pico-8 play session: mixed d-pad (fixed 12-tick cycle)

[t = 2 s] mixed d-pad (1.2s cycle ×~1): → ← ↑ ↓ + 🅾/❎ taps, ~2s
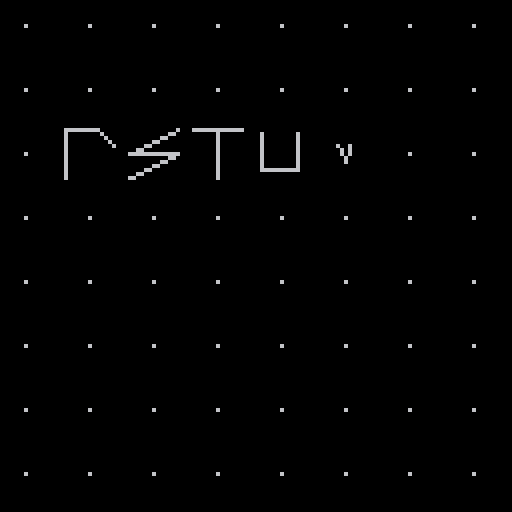
[t = 4 s] mixed d-pad (1.2s cycle ×~3): → ← ↑ ↓ + 🅾/❎ taps, ~4s
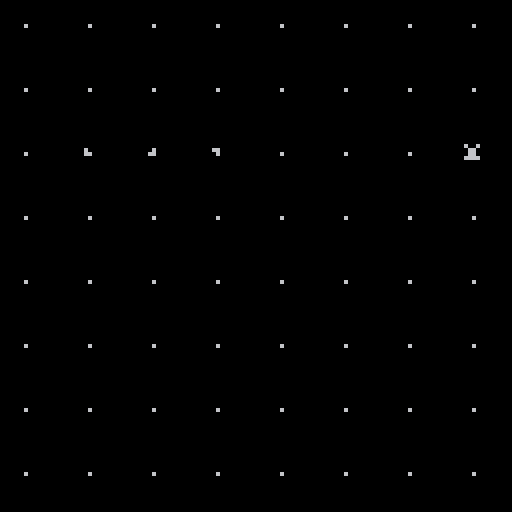
[t = 6 s] mixed d-pad (1.2s cycle ×~5): → ← ↑ ↓ + 🅾/❎ taps, ~6s
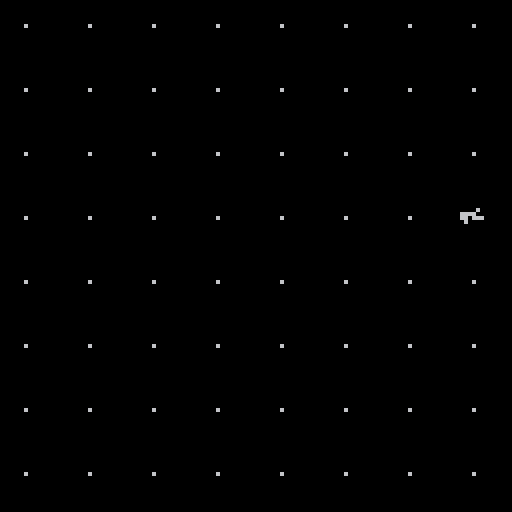
[t = 8 s] mixed d-pad (1.2s cycle ×~6): → ← ↑ ↓ + 🅾/❎ taps, ~8s
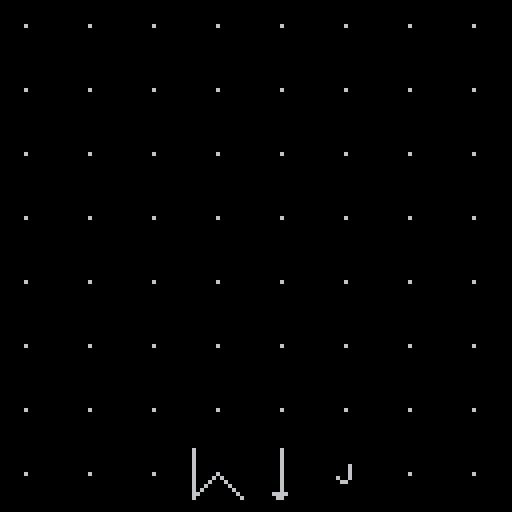

pico-8 cartridge
version 27
__lua__
function spr_to_pts(s)
	px=(s%16)*8
	py=(flr(s/16))*8
	ans={}
	for x=0,7 do
		for y=0,7 do
			c=sget(px+x,py+y)
			if c>0 then
				a={}
				a.x,a.y=x,y
				ans[c]=a
			end
		end
	end
	return ans
end

function pts_to_segments(pts)
	ans={}
	if pts[15]==nil then
		prev=nil
		for c,p in pairs(pts) do
			if prev~=nil then
				a={}
				a.x1,a.y1=prev.x,prev.y
				a.x2,a.y2=p.x,p.y
				ans[#ans+1]=a
			end
			prev=p
		end
	else
		hub=pts[15]
		for c,p in pairs(pts) do
			if c<15 then
				a={}
				a.x1,a.y1=hub.x,hub.y
				a.x2,a.y2=p.x,p.y
				ans[#ans+1]=a
			end
		end
	end
	return ans
end

ltr={}
function load_letter(c)
	pts=spr_to_pts(ord(c)-96)
	seg=pts_to_segments(pts)
	ltr[ord(c)]=seg
end

space={}
function setup_space()
	a={}
	a.x1,a.y1,a.x2,a.y2=3,3,3,3
	space[1]=a
	space[2]=a
	space[3]=a
end

function new_display_segment()
	local segment={}
	segment.cx1,segment.ty1,segment.tx2,segment.ty2=3,3,3,3
	segment.tx1,segment.cy1,segment.cx2,segment.cy2=3,3,3,3
	return segment
end

function new_display_cell()
	local cell={}
	cell[1]=new_display_segment()
	cell[2]=new_display_segment()
	cell[3]=new_display_segment()
	return cell
end

display={}
function setup_display()
	for y=1,8 do
		display[y]={}
		for x=1,8 do
			display[y][x]=new_display_cell()
		end
	end
end

function normalize(x,y)
	local c=sqrt(x*x+y*y)
	if c < 1 then
		return x,y
	end
	return x/c,y/c
end

function update_display_cell(col,row)
	local cell=display[row][col]
	for s=1,3 do
		dx1=cell[s].tx1-cell[s].cx1
		dy1=cell[s].ty1-cell[s].cy1
		dx1,dy1=normalize(dx1,dy1)
		dx2=cell[s].tx2-cell[s].cx2
		dy2=cell[s].ty2-cell[s].cy2
		dx2,dy2=normalize(dx2,dy2)
		cell[s].cx1+=dx1
		cell[s].cy1+=dy1
		cell[s].cx2+=dx2
		cell[s].cy2+=dy2
	end
	display[row][col]=cell
end

function draw_display_cell(col,row,size)
	x=(col-1)*size
	y=(row-1)*size
	local cell=display[row][col]
	for s in all(cell) do
		x1=x+(s.cx1)*size/8
		y1=y+(s.cy1)*size/8
		x2=x+(s.cx2)*size/8
		y2=y+(s.cy2)*size/8
		line(x1,y1,x2,y2)
	end
end

function set_target_ltr(col,row,c)
	local i=0
	local l=ltr[ord(c)]
	if l==nil then
		l=space
	end
	for a in all(l) do
		i+=1
		display[row][col][i].tx1=a.x1
		display[row][col][i].ty1=a.y1
		display[row][col][i].tx2=a.x2
		display[row][col][i].ty2=a.y2
	end
end

function _init()
	for l=ord("a"),ord("z") do
		load_letter(chr(l))
	end
	setup_space()
	setup_display()
end

t=0
function _update()
	local i=0
	for row=1,8 do
		for col=1,8 do
			update_display_cell(col,row)
			if btn(4) then
				set_target_ltr(col,row,chr(96))
			elseif btnp(5) then
				set_target_ltr(col,row,chr(96+flr(rnd(26))))
			else
				if (i%64==t%64) then
					set_target_ltr(col,row,chr(97+(t%26)))
				end
			end
			i+=1
		end
	end
	t+=0.5
end

t=0
function _draw()
	cls()
	for row=1,8 do
		for col=1,8 do
			draw_display_cell(col,row,16)
		end
	end
end
__gfx__
00000000000200001000000000000020000000100000001000000010000000101000000000010000000000101000000010000000000f00002000004010000020
00000000000000000000000000000010000000000000000000000000000000000000000000000000000000000000000000000000000000000000000040000000
00700700000000004000000000000000000000400000000000000000000000000000000000000000000000000000000000000000000000000000000000000000
0007700040000000000000003000000000000000f0000020f0000020200000400003000000000000000000000000002000000000000000000000000000000000
00077000000000000000003000000000300000000000000000000000000000000000000000000000000000000000000000000000000000000000000000000000
00700700000000000000000000000000000000000000000000000000000000000000000000000000400000200000000000000040000000000000000000000000
0000000010000030200000000000004000000020000000303000000000000030200000400032400000030000f000003020000030100200301000003000030000
00000000000000000000000000000000000000000000000000000000000000000000000000000000000000000000000000000000000000000000000000000000
20000000000000202000300000000010100300201000004010000034100200301000004010000020100000200000000000000000000000000000000000000000
00000000000000000000000000000000000000000000000000000000000000000000000000000000000000000000000000000000000000000000000000000000
00000030300000000000004000000000000000000000000000000000000000000000000000000000000000000000000000000000000000000000000000000000
000000000000000000000000200000300000000000000000000000000000000000000000000f0000000000000000000000000000000000000000000000000000
40000000000000400000000000000000000000000000000000000000000000000000000000000000000000000000000000000000000000000000000000000000
00000000000000000000000000000000000000000000000000000000000000000000000000000000000000000000000000000000000000000000000000000000
10000000000000101000000040000000000400002000003000020000000f00003000002000030000300000400000000000000000000000000000000000000000
